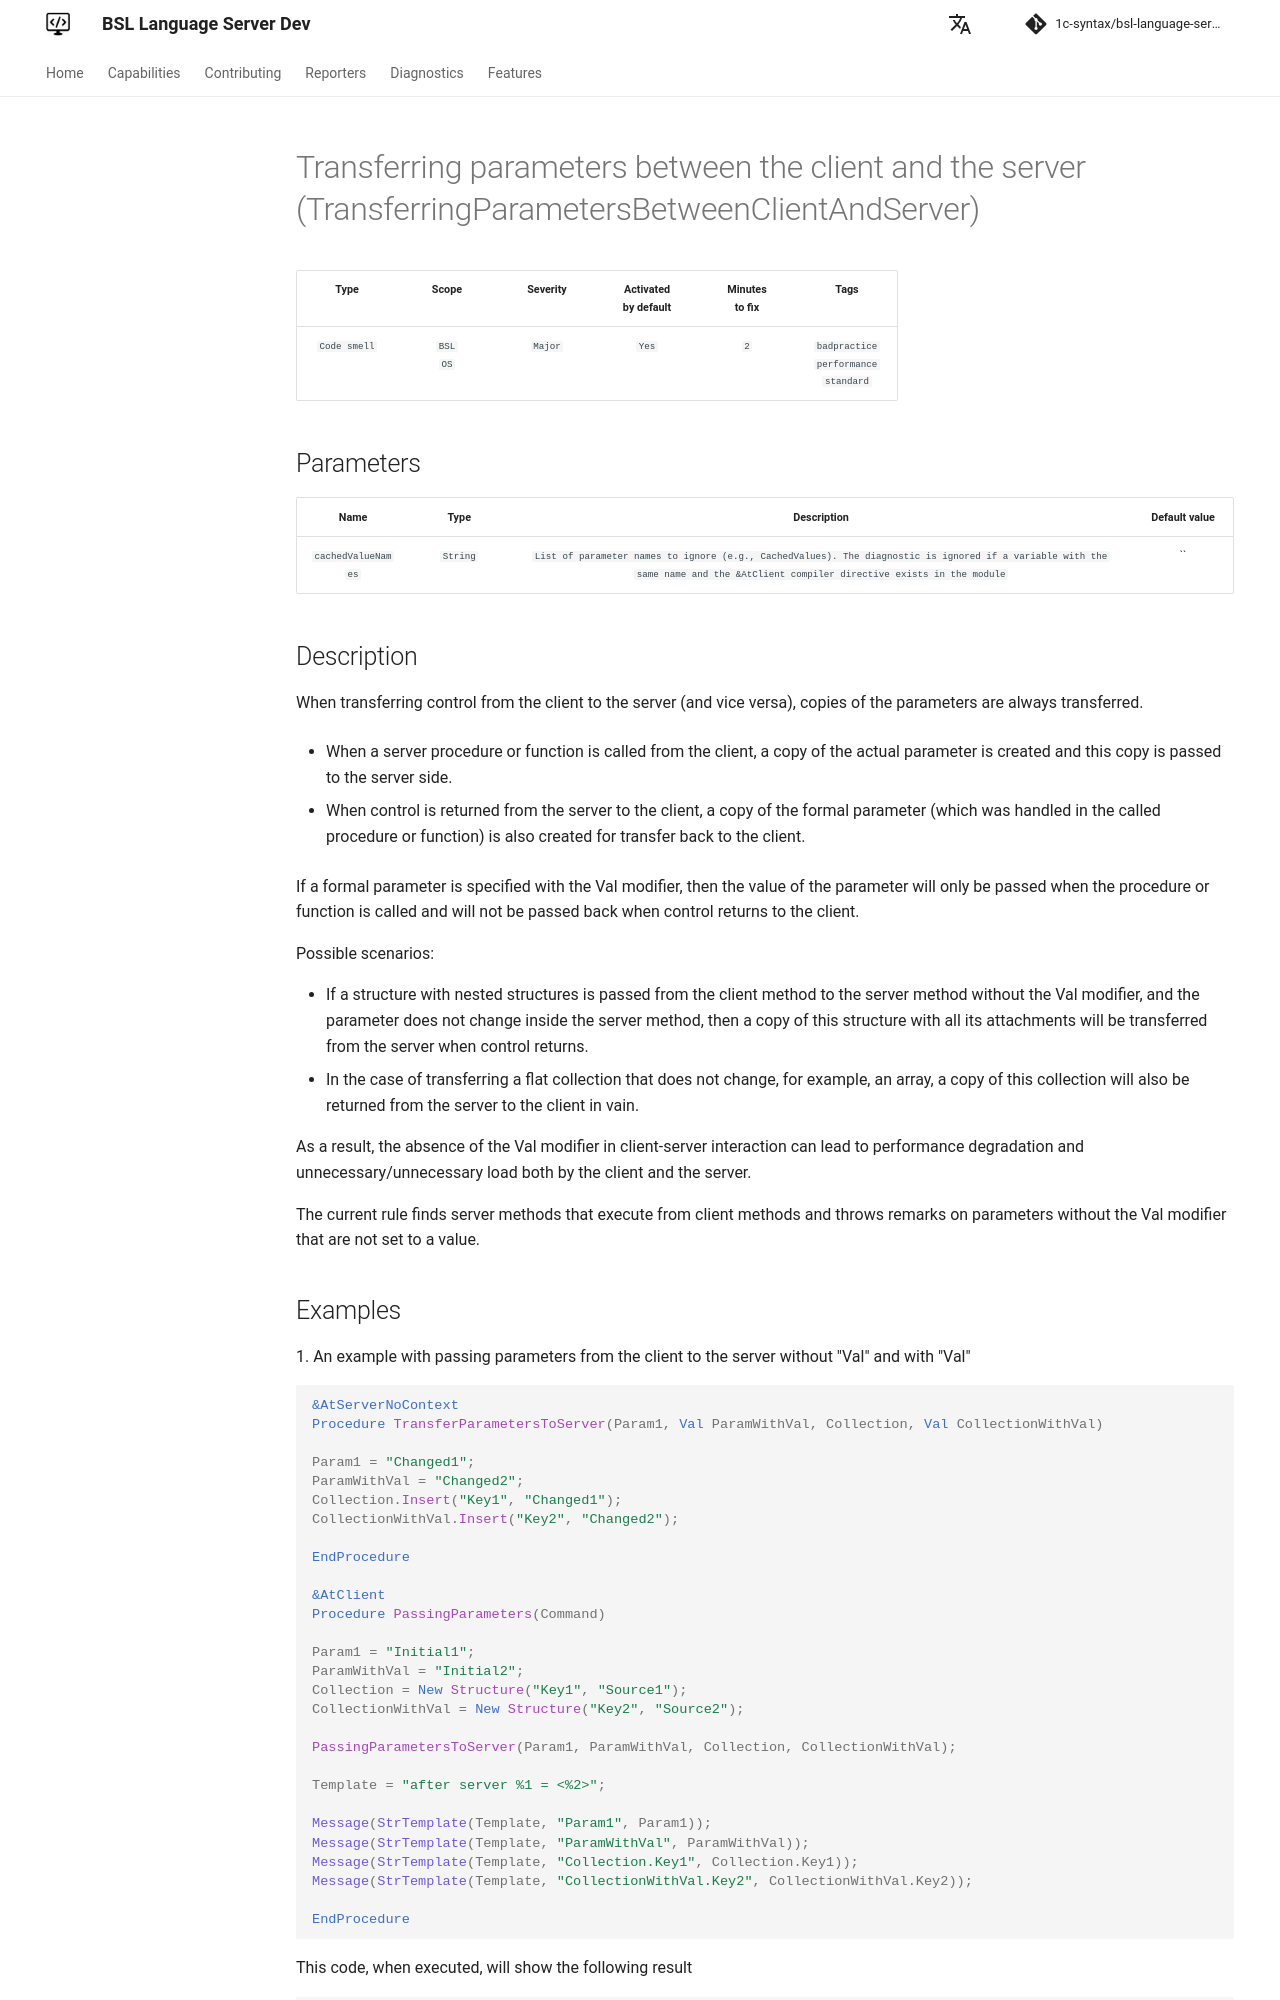

repository: 1c-syntax/bsl-language-server · page: dev/en/diagnostics/TransferringParametersBetweenClientAndServer/index.html · generator: mkdocs

# Transferring parameters between the client and the server (TransferringParametersBetweenClientAndServer)

<!-- Блоки выше заполняются автоматически, не трогать -->
## Description

When transferring control from the client to the server (and vice versa), copies of the parameters are always transferred.

- When a server procedure or function is called from the client, a copy of the actual parameter is created and this copy is passed to the server side.

- When control is returned from the server to the client, a copy of the formal parameter (which was handled in the called procedure or function) is also created for transfer back to the client.

If a formal parameter is specified with the Val modifier, then the value of the parameter will only be passed when the procedure or function is called and will not be passed back when control returns to the client.

Possible scenarios:

- If a structure with nested structures is passed from the client method to the server method without the Val modifier, and the parameter does not change inside the server method, then a copy of this structure with all its attachments will be transferred from the server when control returns.
- In the case of transferring a flat collection that does not change, for example, an array, a copy of this collection will also be returned from the server to the client in vain.

As a result, the absence of the Val modifier in client-server interaction can lead to performance degradation and unnecessary/unnecessary load both by the client and the server.

The current rule finds server methods that execute from client methods and throws remarks on parameters without the Val modifier that are not set to a value.
